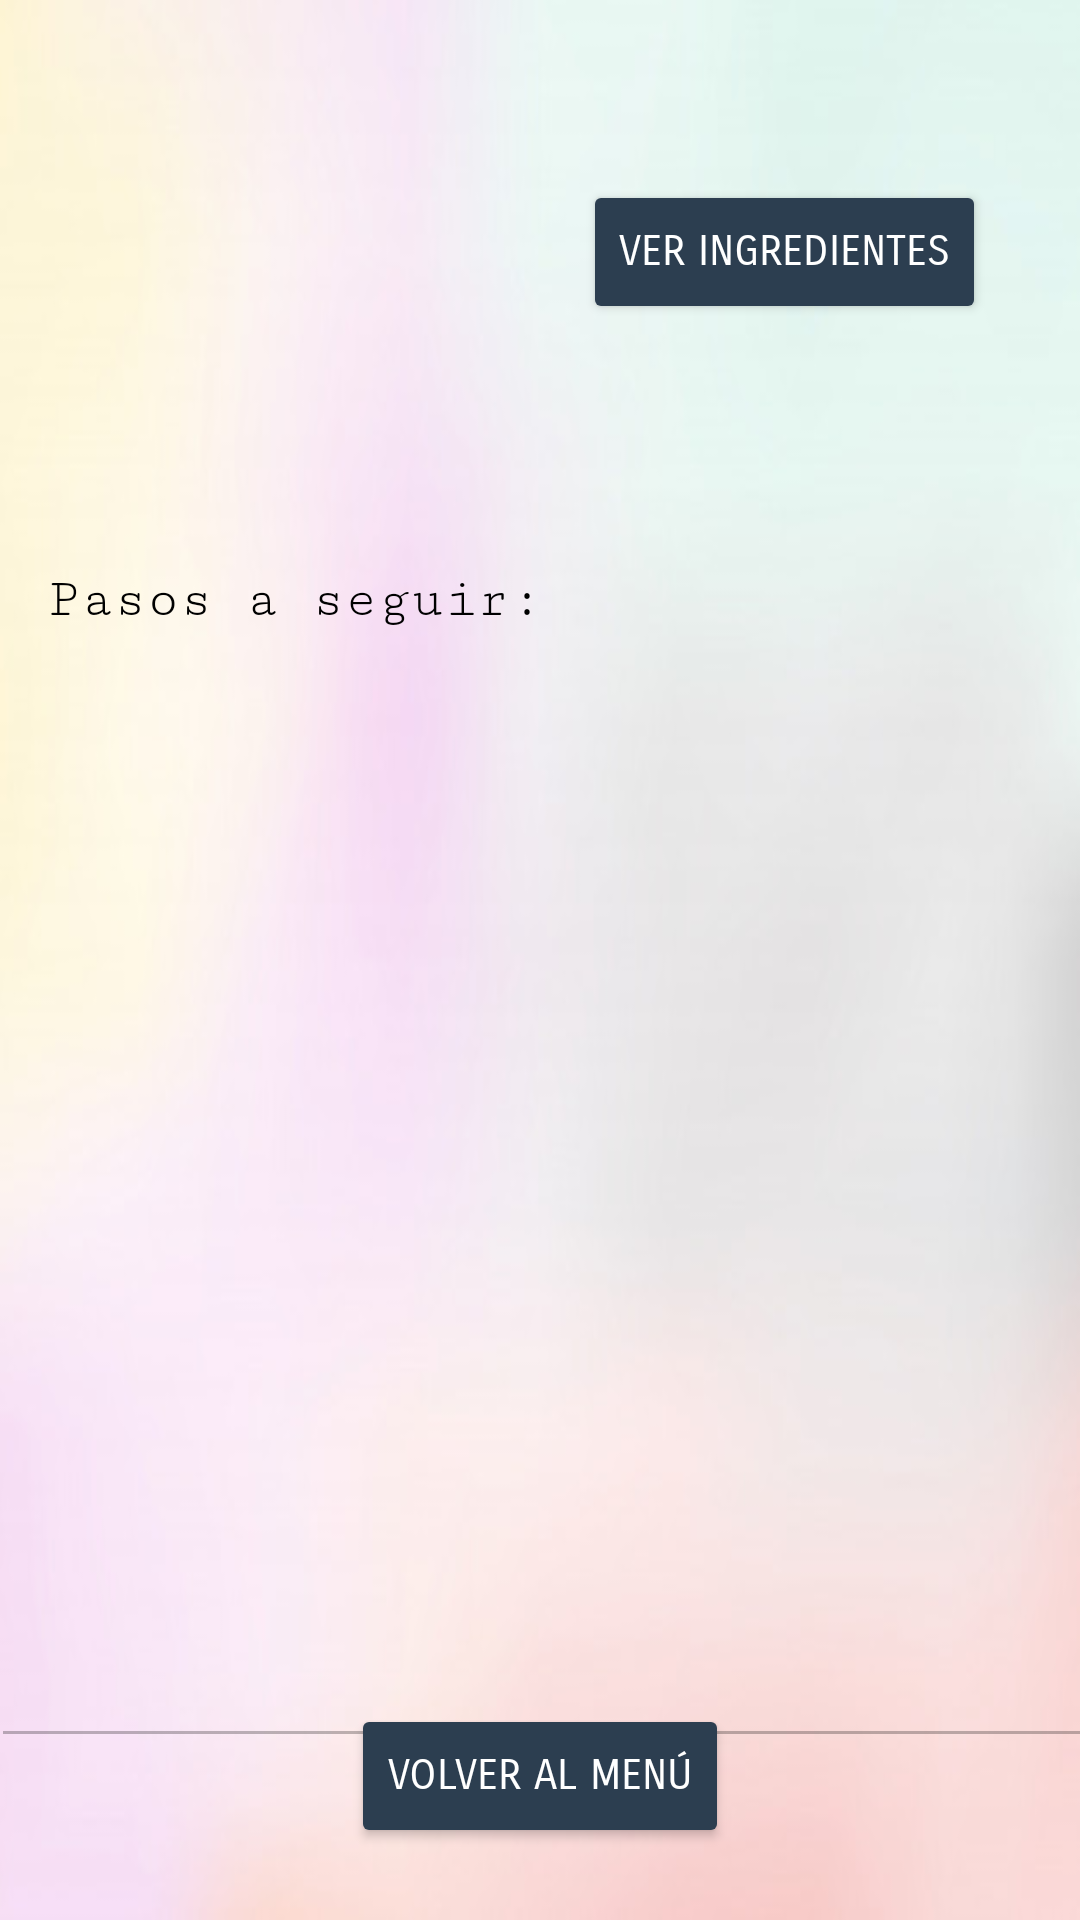

Here is an Android app screen rendered from its layout file. Give the layout XML and the strings, colors and styles it references.
<!-- AndroidManifest.xml: application theme Theme.AplicacionRecetas -->
<!-- res/layout/activity_info_receta.xml -->
<?xml version="1.0" encoding="utf-8"?>
<androidx.constraintlayout.widget.ConstraintLayout xmlns:android="http://schemas.android.com/apk/res/android"
    xmlns:app="http://schemas.android.com/apk/res-auto"
    xmlns:tools="http://schemas.android.com/tools"
    android:layout_width="match_parent"
    android:layout_height="match_parent"
    android:background="@drawable/fondo1"
    tools:context=".AnadirReceta">

    <ImageView
        android:id="@+id/imagenReceta"
        android:layout_width="150dp"
        android:layout_height="150dp"
        android:layout_marginStart="24dp"
        android:layout_marginLeft="24dp"
        android:layout_marginTop="16dp"
        app:layout_constraintStart_toStartOf="parent"
        app:layout_constraintTop_toTopOf="parent"
        app:srcCompat="@drawable/addfotoreceta" />

    <Button
        android:id="@+id/volverMenu"
        style="@style/Botones"
        android:layout_width="wrap_content"
        android:layout_height="wrap_content"
        android:layout_marginBottom="24dp"
        android:text="@string/volverMenu"
        app:layout_constraintBottom_toBottomOf="parent"
        app:layout_constraintEnd_toEndOf="parent"
        app:layout_constraintStart_toStartOf="parent" />

    <TextView
        android:id="@+id/textPasos"
        style="@style/Texto"
        android:layout_width="wrap_content"
        android:layout_height="wrap_content"
        android:layout_marginStart="16dp"
        android:layout_marginLeft="16dp"
        android:layout_marginTop="24dp"
        android:text="@string/recetaPasos"
        app:layout_constraintStart_toStartOf="parent"
        app:layout_constraintTop_toBottomOf="@+id/imagenReceta" />

    <EditText
        android:id="@+id/pasosSeguir"
        style="@style/Texto"
        android:layout_width="367dp"
        android:layout_height="394dp"
        android:enabled="false"
        android:gravity="start|top"
        android:inputType="textMultiLine"
        app:layout_constraintBottom_toTopOf="@+id/volverMenu"
        app:layout_constraintEnd_toEndOf="parent"
        app:layout_constraintStart_toStartOf="parent"
        app:layout_constraintTop_toBottomOf="@+id/textPasos" />

    <Button
        android:id="@+id/botonVerIngredientes"
        style="@style/Botones"
        android:layout_width="wrap_content"
        android:layout_height="wrap_content"
        android:layout_marginStart="15dp"
        android:layout_marginLeft="15dp"
        android:layout_marginEnd="15dp"
        android:layout_marginRight="15dp"
        android:layout_marginBottom="84dp"
        android:text="@string/verIngredientes"
        app:layout_constraintBottom_toTopOf="@+id/pasosSeguir"
        app:layout_constraintEnd_toEndOf="parent"
        app:layout_constraintHorizontal_bias="0.25"
        app:layout_constraintStart_toEndOf="@+id/imagenReceta" />

    <TextView
        android:id="@+id/nombreReceta"
        style="@style/Texto"
        android:layout_width="177dp"
        android:layout_height="83dp"
        android:gravity="center_vertical"
        app:layout_constraintBottom_toTopOf="@+id/botonVerIngredientes"
        app:layout_constraintEnd_toEndOf="parent"
        app:layout_constraintHorizontal_bias="0.644"
        app:layout_constraintStart_toEndOf="@+id/imagenReceta"
        app:layout_constraintTop_toTopOf="parent"
        app:layout_constraintVertical_bias="0.813" />

</androidx.constraintlayout.widget.ConstraintLayout>
<!-- resources referenced by this layout -->
<resources>
  <!-- drawable fondo1: jpg bitmap (drawable-v24, 17152 bytes) -->
  <string name="recetaPasos">Pasos a seguir:</string>
  <string name="verIngredientes">Ver ingredientes</string>
  <string name="volverMenu">Volver al menú</string>
  <style name="Botones">
          <item name="android:fontFamily">casual</item>
          <item name="android:textColor">#FFFFFF</item>
      </style>
  <style name="Texto">
          <item name="android:textColor">#717171</item>
          <item name="android:textSize">18dp</item>
          <item name="android:fontFamily">casual</item>
      </style>
  <style name="Theme.AplicacionRecetas" parent="Theme.MaterialComponents.DayNight.NoActionBar">
          
          <item name="colorPrimary">@color/purple_500</item>
          <item name="colorPrimaryVariant">@color/purple_700</item>
          <item name="colorOnPrimary">@color/white</item>
          
          <item name="colorSecondary">@color/teal_200</item>
          <item name="colorSecondaryVariant">@color/teal_700</item>
          <item name="colorOnSecondary">@color/black</item>
          
          <item name="android:statusBarColor" tools:targetApi="l">?attr/colorPrimaryVariant</item>
          
      </style>
  <color name="purple_500">#FF6200EE</color>
  <color name="purple_700">#FF3700B3</color>
  <color name="white">#FFFFFFFF</color>
  <color name="teal_200">#FF03DAC5</color>
  <color name="teal_700">#FF018786</color>
  <color name="black">#FF000000</color>
</resources>
